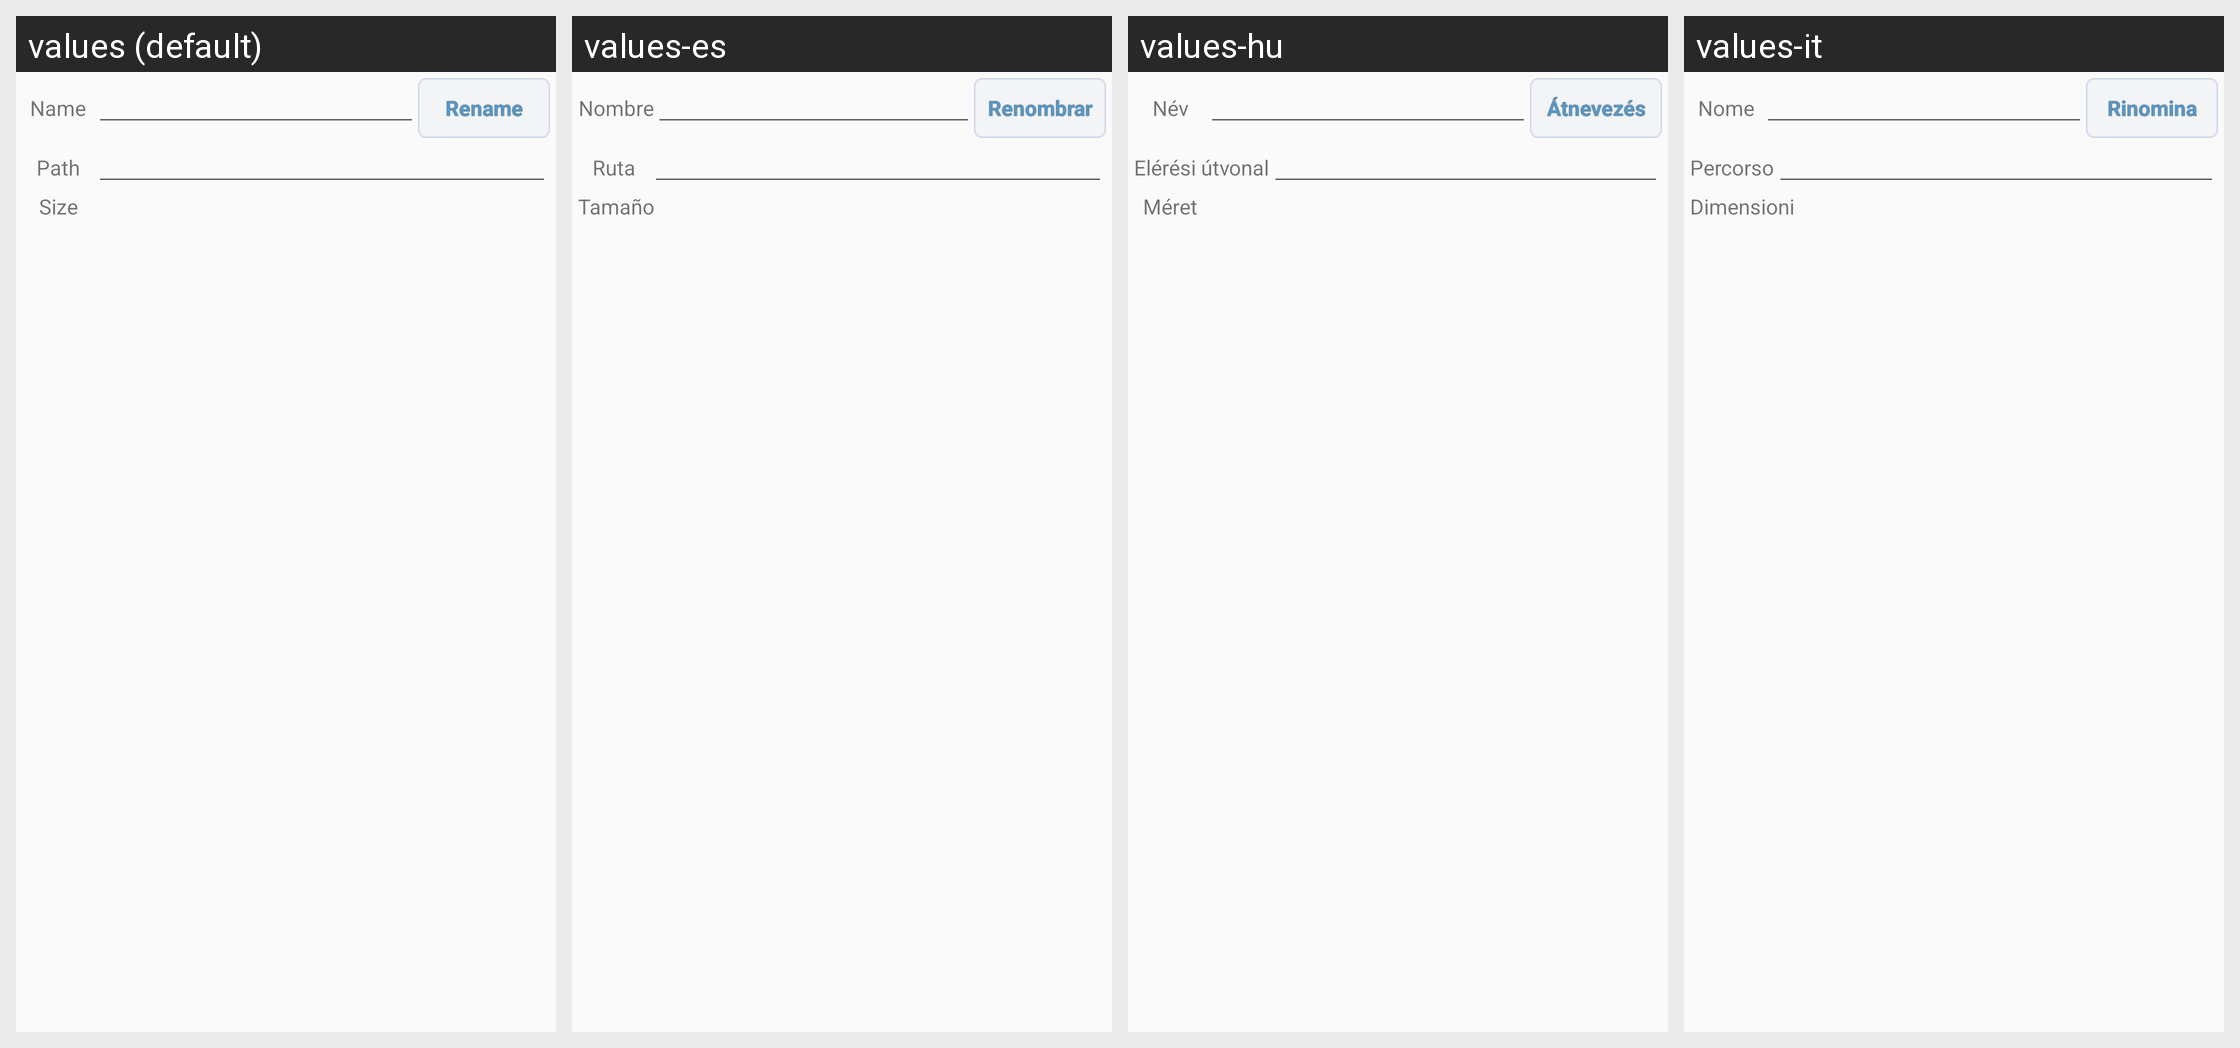

The same Android screen rendered under several of its app's locales, left to right. List the strings drawn on it with the default value and each locale's translation.
Android screen res/layout/dlg_resfile_more.xml rendered under 4 locales, left to right: values (default), values-es, values-hu, values-it. Device: Nexus 5 (rendered at 1080×1920; each locale shown at half size, 540×960, under a caption strip naming it); theme AppTheme.
Other locales in the repository, not shown: values-ar, values-be, values-cs, values-de, values-eu, values-fa, values-fr, values-iw, values-ja, values-ka, values-ko, values-nb, values-nl, values-pl, values-pt, values-pt-rBR, values-pt-rPT, values-ro, values-ru, values-sk, values-sr, values-sv, values-tr, values-uk, values-vi, values-zh, values-zh-rCN, values-zh-rTW.
Strings drawn on this screen, with the default value and each locale's value (text and hints the layout hard-codes, and strings that could not be matched under every locale, appear in the picture but are not listed):

name
  values: Name
  values-es: Nombre
  values-hu: Név
  values-it: Nome

rename
  values: Rename
  values-es: Renombrar
  values-hu: Átnevezés
  values-it: Rinomina

path
  values: Path
  values-es: Ruta
  values-hu: Elérési útvonal
  values-it: Percorso

size
  values: Size
  values-es: Tamaño
  values-hu: Méret
  values-it: Dimensioni
